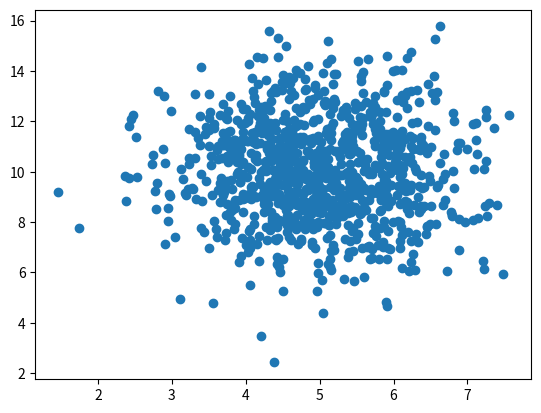

Recreate this plot in Python.
# numpy.radom.uniform(mean, std, values)

import numpy as np 

import matplotlib.pyplot as plt 

x = np.random.normal(5.0, 1.0, 1000)
y = np.random.normal(10.0, 2.0, 1000)

plt.scatter(x, y)

plt.show()